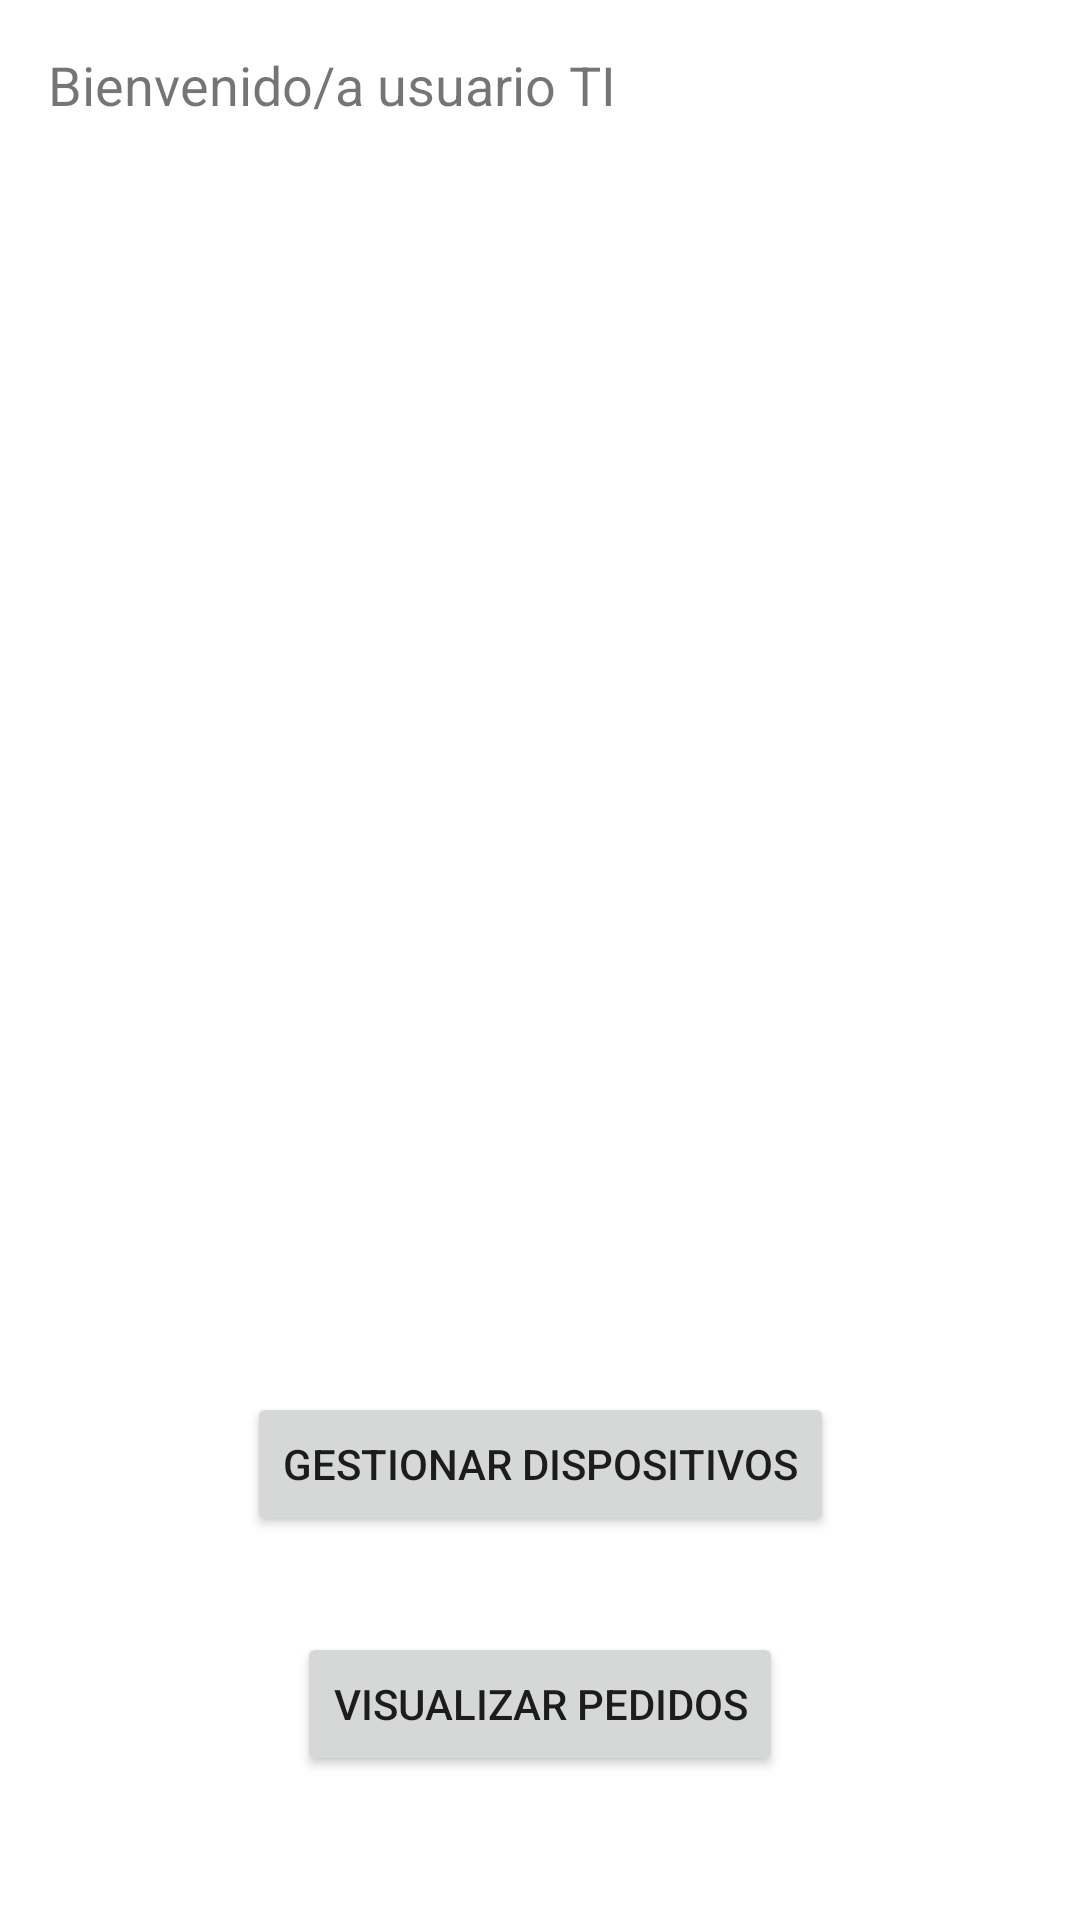

Android layout source for this screen:
<!-- AndroidManifest.xml: application theme AppTheme -->
<!-- res/layout/activity_pantalla_inicial_usuario_t_i.xml -->
<?xml version="1.0" encoding="utf-8"?>
<androidx.constraintlayout.widget.ConstraintLayout xmlns:android="http://schemas.android.com/apk/res/android"
    xmlns:app="http://schemas.android.com/apk/res-auto"
    xmlns:tools="http://schemas.android.com/tools"
    android:layout_width="match_parent"
    android:layout_height="match_parent"
    tools:context=".activities.UsuarioTIActivity">

    <Button
        android:id="@+id/btnGestionarDispositivos"
        android:layout_width="wrap_content"
        android:layout_height="wrap_content"
        android:layout_marginBottom="32dp"
        android:onClick="GestionarDispositivos"
        android:text="@string/gestionarDispositivos"
        app:layout_constraintBottom_toTopOf="@+id/btnVisualizarPedidos"
        app:layout_constraintEnd_toEndOf="parent"
        app:layout_constraintStart_toStartOf="parent" />

    <Button
        android:id="@+id/btnVisualizarPedidos"
        android:layout_width="wrap_content"
        android:layout_height="wrap_content"
        android:layout_marginBottom="48dp"
        android:onClick="VisualizarPedidos"
        android:text="@string/visualizarPedidos"
        app:layout_constraintBottom_toBottomOf="parent"
        app:layout_constraintEnd_toEndOf="parent"
        app:layout_constraintStart_toStartOf="parent" />

    <TextView
        android:id="@+id/textoBienvenidaTI"
        android:layout_width="wrap_content"
        android:layout_height="wrap_content"
        android:layout_marginStart="16dp"
        android:layout_marginTop="16dp"
        android:text="@string/bienvenidaTI"
        android:textSize="18sp"
        app:layout_constraintStart_toStartOf="parent"
        app:layout_constraintTop_toTopOf="parent" />
</androidx.constraintlayout.widget.ConstraintLayout>
<!-- resources referenced by this layout -->
<resources>
  <string name="bienvenidaTI">Bienvenido/a usuario TI</string>
  <string name="gestionarDispositivos">Gestionar Dispositivos</string>
  <string name="visualizarPedidos">Visualizar Pedidos</string>
  <style name="AppTheme" parent="Theme.MaterialComponents.DayNight.DarkActionBar">
          
      </style>
</resources>
